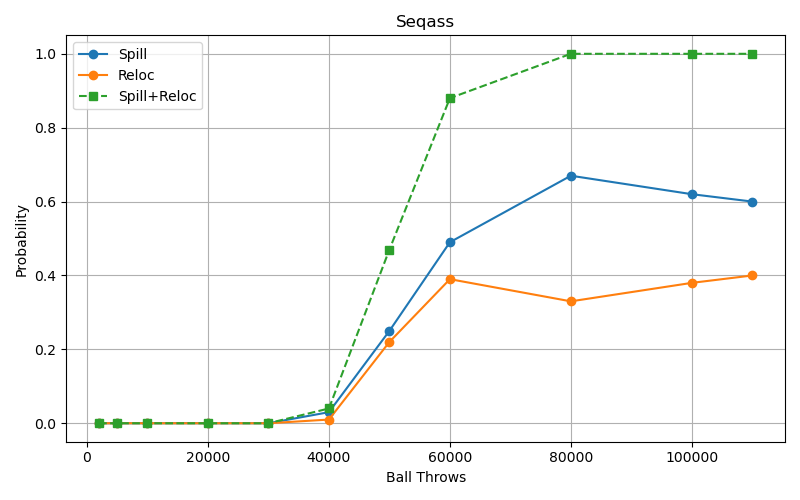

The data file committed next to this chart (first rows):
BallThrows, Spill, Reloc, Spill+Reloc
2000, 0.0, 0.0, 0.0
5000, 0.0, 0.0, 0.0
10000, 0.0, 0.0, 0.0
20000, 0.0, 0.0, 0.0
30000, 0.0, 0.0, 0.0
40000, 0.03, 0.01, 0.04
50000, 0.25, 0.22, 0.47
60000, 0.49, 0.39, 0.88
80000, 0.67, 0.33, 1.0
100000, 0.62, 0.38, 1.0
110000, 0.6, 0.4, 1.0
